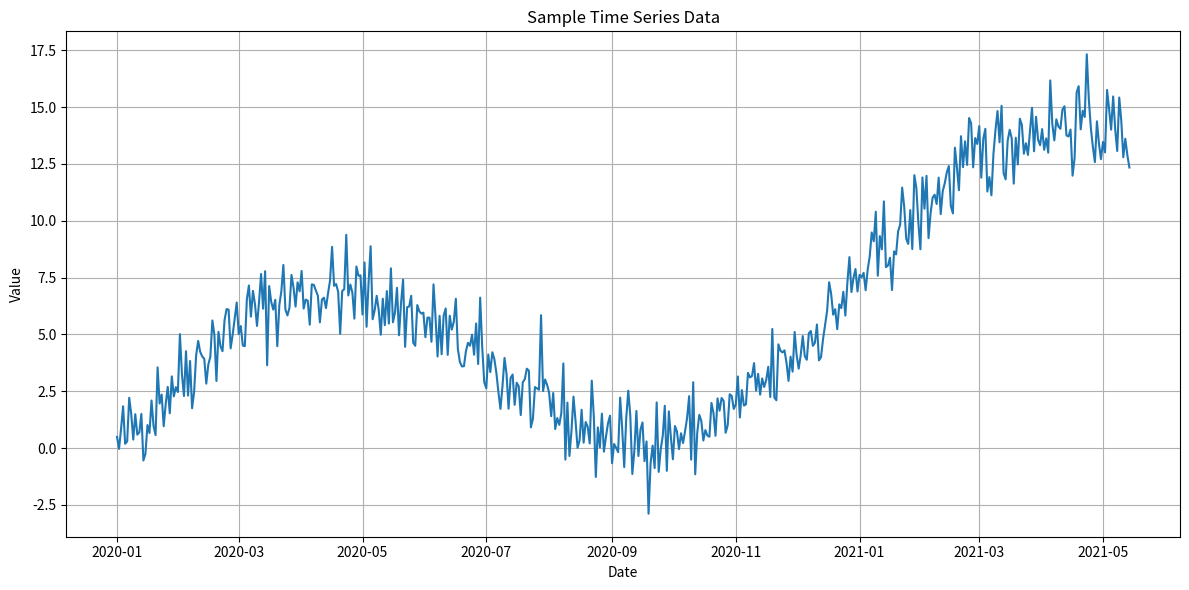

Write Python code to recreate this figure.
"""
Basic forecasting example using TimeFusion.

This example demonstrates how to:
1. Load and preprocess time series data
2. Train statistical and deep learning models
3. Create an ensemble model
4. Generate forecasts
5. Evaluate model performance
"""

import pandas as pd
import numpy as np
import matplotlib.pyplot as plt
from datetime import datetime, timedelta

# This will be updated once the components are implemented
# from timefusion.preprocessing import Cleaner, Imputer, Normalizer, Pipeline
# from timefusion.models import ARIMAModel, LSTMModel, EnsembleModel
# from timefusion.evaluation import Metrics, Backtesting
# from timefusion.utils import plot_forecast, plot_comparison


def generate_sample_data(n_samples=500, freq='D'):
    """Generate sample time series data for demonstration."""
    np.random.seed(42)
    dates = pd.date_range(start='2020-01-01', periods=n_samples, freq=freq)

    # Generate trend, seasonality, and noise components
    trend = np.linspace(0, 10, n_samples)
    seasonality = 5 * np.sin(2 * np.pi * np.arange(n_samples) / 365.25)
    noise = np.random.normal(0, 1, n_samples)

    # Combine components
    values = trend + seasonality + noise

    # Create DataFrame
    df = pd.DataFrame({'value': values}, index=dates)
    return df


def main():
    """Run the basic forecasting example."""
    print("TimeFusion Basic Forecasting Example")
    print("====================================")

    # Generate sample data
    print("Generating sample data...")
    data = generate_sample_data()
    print(f"Generated {len(data)} data points")

    # Plot the data
    plt.figure(figsize=(12, 6))
    plt.plot(data.index, data['value'])
    plt.title('Sample Time Series Data')
    plt.xlabel('Date')
    plt.ylabel('Value')
    plt.grid(True)
    plt.tight_layout()
    plt.savefig('sample_data.png')
    plt.close()

    print("Sample data plot saved as 'sample_data.png'")
    print("\nNote: This is a placeholder example. The actual implementation will be completed in future phases.")


if __name__ == "__main__":
    main()
